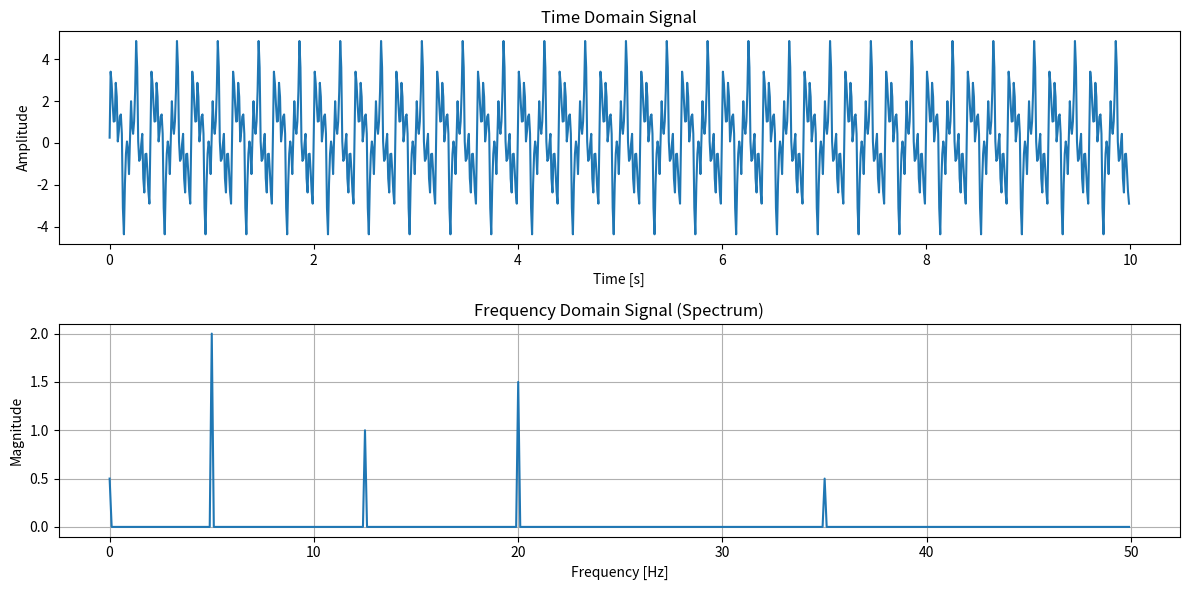

This figure's Python source:
import numpy as np
import matplotlib.pyplot as plt


def signal(k):
    return (0.25 +
            2 * np.sin(2 * np.pi * 5 * k) +
            np.sin(2 * np.pi * 12.5 * k) +
            1.5 * np.sin(2 * np.pi * 20 * k) +
            0.5 * np.sin(2 * np.pi * 35 * k))

# Sampling parameters
sampling_rate = 100  # Hz
T = 1.0 / sampling_rate  # Sampling interval
N = 1000  # Number of sample points

# Sample points
k = np.linspace(0.0, N*T, N, endpoint=False)

# Compute the signal
y = signal(k)

# Compute the FFT
yf = np.fft.fft(y)
xf = np.fft.fftfreq(N, T)[:N//2]

# Plot the signal
plt.figure(figsize=(12, 6))
plt.subplot(2, 1, 1)
plt.plot(k, y)
plt.title('Time Domain Signal')
plt.xlabel('Time [s]')
plt.ylabel('Amplitude')

# Plot the spectrum
plt.subplot(2, 1, 2)
plt.plot(xf, 2.0/N * np.abs(yf[:N//2]))
plt.title('Frequency Domain Signal (Spectrum)')
plt.xlabel('Frequency [Hz]')
plt.ylabel('Magnitude')
plt.grid()

plt.tight_layout()
plt.show()
